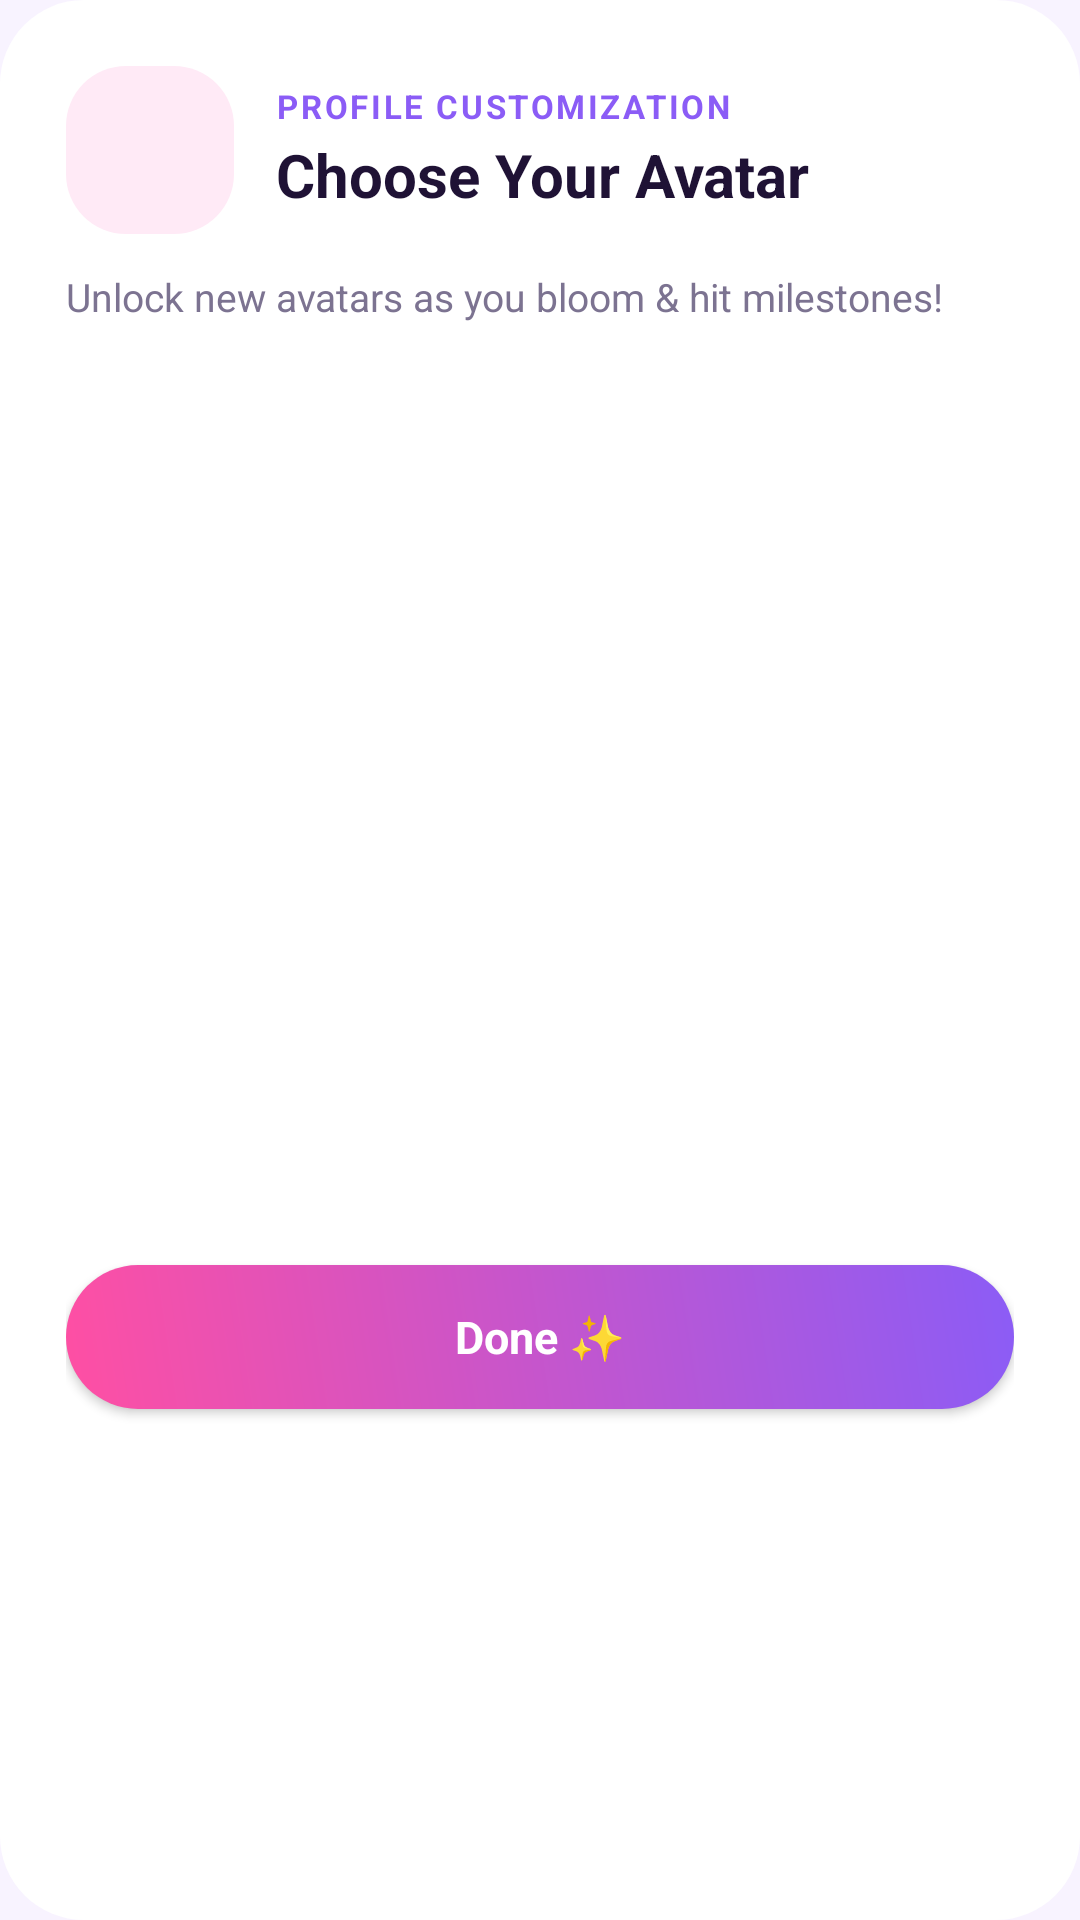

Here is an Android app screen rendered from its layout file. Give the layout XML and the strings, colors and styles it references.
<!-- AndroidManifest.xml: application theme Theme.Bloom -->
<!-- res/layout/dialog_avatar_picker.xml -->
<?xml version="1.0" encoding="utf-8"?>
<LinearLayout xmlns:android="http://schemas.android.com/apk/res/android"
    android:layout_width="match_parent"
    android:layout_height="wrap_content"
    android:background="@drawable/bg_dialog_card"
    android:orientation="vertical"
    android:padding="22dp">

    <LinearLayout
        android:layout_width="match_parent"
        android:layout_height="wrap_content"
        android:gravity="center_vertical"
        android:orientation="horizontal">

        <TextView
            android:id="@+id/dialogAvatarCurrentIcon"
            android:layout_width="56dp"
            android:layout_height="56dp"
            android:background="@drawable/bg_icon_circle"
            android:gravity="center"
            android:textSize="28sp" />

        <LinearLayout
            android:layout_width="0dp"
            android:layout_height="wrap_content"
            android:layout_marginStart="14dp"
            android:layout_weight="1"
            android:orientation="vertical">

            <TextView
                android:layout_width="wrap_content"
                android:layout_height="wrap_content"
                android:letterSpacing="0.08"
                android:text="@string/dialog_avatar_category"
                android:textColor="@color/bloom_purple"
                android:textSize="11sp"
                android:textStyle="bold" />

            <TextView
                android:layout_width="wrap_content"
                android:layout_height="wrap_content"
                android:layout_marginTop="2dp"
                android:text="@string/dialog_avatar_title"
                android:textColor="@color/bloom_text"
                android:textSize="20sp"
                android:textStyle="bold" />
        </LinearLayout>
    </LinearLayout>

    <TextView
        android:layout_width="wrap_content"
        android:layout_height="wrap_content"
        android:layout_marginTop="12dp"
        android:text="@string/dialog_avatar_sub"
        android:textColor="@color/bloom_muted"
        android:textSize="13sp" />

    <ScrollView
        android:layout_width="match_parent"
        android:layout_height="280dp"
        android:layout_marginTop="14dp"
        android:scrollbars="none">

        <LinearLayout
            android:id="@+id/dialogAvatarGrid"
            android:layout_width="match_parent"
            android:layout_height="wrap_content"
            android:orientation="vertical" />
    </ScrollView>

    <Button
        android:id="@+id/buttonAvatarClose"
        android:layout_width="match_parent"
        android:layout_height="48dp"
        android:layout_marginTop="20dp"
        android:background="@drawable/bg_gradient_card"
        android:elevation="2dp"
        android:text="@string/dialog_done_sparkle"
        android:textAllCaps="false"
        android:textColor="@color/bloom_white"
        android:textSize="15sp"
        android:textStyle="bold" />
</LinearLayout>
<!-- resources referenced by this layout -->
<resources>
  <color name="bloom_muted">#7C7391</color>
  <color name="bloom_purple">#8B5CF6</color>
  <color name="bloom_text">#1F1235</color>
  <color name="bloom_white">#FFFFFFFF</color>
  <!-- drawable bg_dialog_card (drawable) -->
  <?xml version="1.0" encoding="utf-8"?>
  <shape xmlns:android="http://schemas.android.com/apk/res/android">
      <solid android:color="@color/bloom_card"/>
      <corners android:radius="28dp"/>
  </shape>
  <!-- drawable bg_gradient_card (drawable) -->
  <?xml version="1.0" encoding="utf-8"?>
  <shape xmlns:android="http://schemas.android.com/apk/res/android">
      <gradient
          android:angle="45"
          android:endColor="@color/bloom_gradient_end"
          android:startColor="@color/bloom_gradient_start"
          android:type="linear"/>
      <corners android:radius="32dp"/>
  </shape>
  <!-- drawable bg_icon_circle (drawable) -->
  <?xml version="1.0" encoding="utf-8"?>
  <shape xmlns:android="http://schemas.android.com/apk/res/android">
      <solid android:color="@color/bloom_soft_pink"/>
      <corners android:radius="20dp"/>
  </shape>
  <string name="dialog_avatar_category">PROFILE CUSTOMIZATION</string>
  <string name="dialog_avatar_sub">Unlock new avatars as you bloom &amp; hit milestones!</string>
  <string name="dialog_avatar_title">Choose Your Avatar</string>
  <string name="dialog_done_sparkle">Done ✨</string>
  <style name="Theme.Bloom" parent="Theme.MaterialComponents.Light.NoActionBar">
          <item name="colorPrimary">@color/bloom_pink</item>
          <item name="colorOnPrimary">#FFFFFF</item>
          <item name="colorSecondary">@color/bloom_purple</item>
          <item name="android:windowBackground">@color/bloom_bg</item>
          <item name="android:statusBarColor" tools:targetApi="21">@color/bloom_bg</item>
          <item name="android:navigationBarColor">@color/bloom_bg</item>
          <item name="android:fontFamily">sans-serif</item>
          <item name="android:windowLightStatusBar">true</item>
      </style>
  <color name="bloom_card">#FFFFFF</color>
  <color name="bloom_gradient_end">#8B5CF6</color>
  <color name="bloom_gradient_start">#FF4FA3</color>
  <color name="bloom_soft_pink">#FFEAF6</color>
  <color name="bloom_pink">#FF4FA3</color>
  <color name="bloom_bg">#F8F3FF</color>
</resources>
